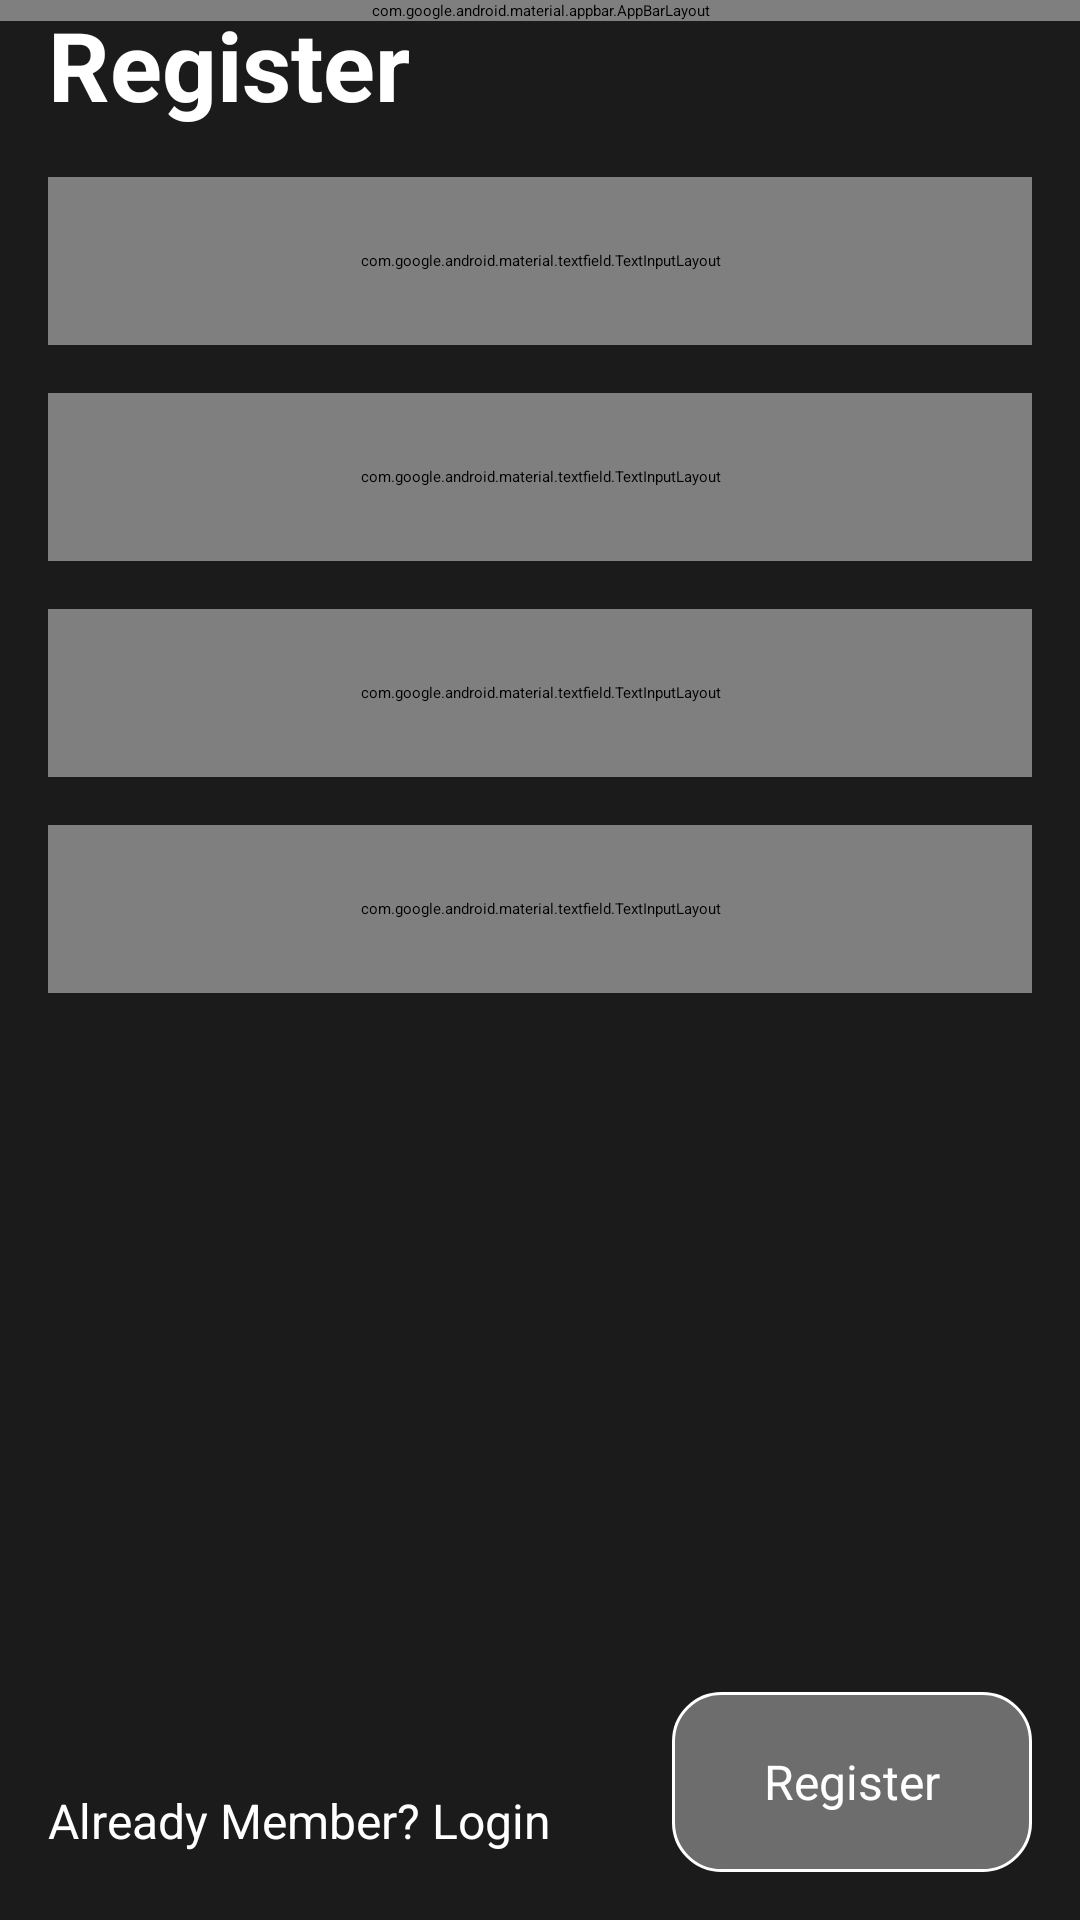

The Android layout XML behind this screen, and the referenced resources:
<!-- AndroidManifest.xml: application theme Theme.Musicapp -->
<!-- res/layout/activity_register.xml -->
<?xml version="1.0" encoding="utf-8"?>
<ScrollView xmlns:android="http://schemas.android.com/apk/res/android"
    xmlns:app="http://schemas.android.com/apk/res-auto"
    xmlns:tools="http://schemas.android.com/tools"
    android:layout_width="match_parent"
    android:layout_height="match_parent"
    android:background="@color/colorPrimaryDark"
    android:fillViewport="true"
    tools:context=".views.register.RegisterActivity">

    <androidx.constraintlayout.widget.ConstraintLayout
        android:layout_width="match_parent"
        android:layout_height="wrap_content">

        <ImageView
            android:id="@+id/image_view_bg_top"
            android:layout_width="match_parent"
            android:layout_height="wrap_content"
            android:scaleType="centerCrop"
            android:src="@drawable/ic_bg_auth_top"
            app:layout_constraintTop_toTopOf="parent" />

        <com.google.android.material.appbar.AppBarLayout
            android:layout_width="match_parent"
            android:layout_height="wrap_content"
            android:background="@android:color/transparent"
            android:theme="@style/ThemeOverlay.AppCompat.Dark.ActionBar"
            app:elevation="0dp"
            app:layout_constraintTop_toTopOf="parent">

            <androidx.appcompat.widget.Toolbar
                android:id="@+id/tb_register"
                android:layout_width="match_parent"
                android:layout_height="?attr/actionBarSize"
                android:background="@android:color/transparent"
                android:elevation="0dp"
                app:popupTheme="@style/ThemeOverlay.AppCompat.Light" />

        </com.google.android.material.appbar.AppBarLayout>

        <TextView
            android:id="@+id/text_view_register"
            android:layout_width="match_parent"
            android:layout_height="wrap_content"
            android:layout_marginStart="16dp"
            android:layout_marginEnd="16dp"
            android:text="@string/register"
            android:textColor="@color/white"
            android:textSize="32sp"
            android:textStyle="bold"
            app:layout_constraintTop_toBottomOf="@id/image_view_bg_top" />

        <com.google.android.material.textfield.TextInputLayout
            android:id="@+id/ti_full_name"
            android:layout_width="match_parent"
            android:layout_height="56dp"
            android:layout_marginStart="16dp"
            android:layout_marginTop="16dp"
            android:layout_marginEnd="16dp"
            app:hintEnabled="false"
            app:layout_constraintTop_toBottomOf="@id/text_view_register">

            <com.google.android.material.textfield.TextInputEditText
                android:id="@+id/et_full_name"
                android:layout_width="match_parent"
                android:layout_height="match_parent"
                android:background="@drawable/bg_edit_text"
                android:gravity="center_vertical"
                android:hint="@string/full_name"
                android:inputType="text"
                android:paddingStart="16dp"
                android:paddingEnd="16dp"
                android:textColor="@color/black"
                android:textColorHint="#4D000000"
                android:textSize="16sp" />

        </com.google.android.material.textfield.TextInputLayout>

        <com.google.android.material.textfield.TextInputLayout
            android:id="@+id/ti_email"
            android:layout_width="match_parent"
            android:layout_height="56dp"
            android:layout_marginStart="16dp"
            android:layout_marginTop="16dp"
            android:layout_marginEnd="16dp"
            app:hintEnabled="false"
            app:layout_constraintTop_toBottomOf="@id/ti_full_name">

            <com.google.android.material.textfield.TextInputEditText
                android:id="@+id/et_email"
                android:layout_width="match_parent"
                android:layout_height="match_parent"
                android:background="@drawable/bg_edit_text"
                android:gravity="center_vertical"
                android:hint="@string/email"
                android:inputType="textEmailAddress"
                android:paddingStart="16dp"
                android:paddingEnd="16dp"
                android:textColor="@color/black"
                android:textColorHint="#4D000000"
                android:textSize="16sp" />

        </com.google.android.material.textfield.TextInputLayout>

        <com.google.android.material.textfield.TextInputLayout
            android:id="@+id/ti_password"
            android:layout_width="match_parent"
            android:layout_height="56dp"
            android:layout_marginStart="16dp"
            android:layout_marginTop="16dp"
            android:layout_marginEnd="16dp"
            app:endIconMode="password_toggle"
            app:hintEnabled="false"
            app:layout_constraintTop_toBottomOf="@id/ti_email">

            <com.google.android.material.textfield.TextInputEditText
                android:id="@+id/et_password"
                android:layout_width="match_parent"
                android:layout_height="match_parent"
                android:background="@drawable/bg_edit_text"
                android:hint="@string/password"
                android:inputType="textPassword"
                android:paddingStart="16dp"
                android:paddingEnd="16dp"
                android:gravity="center_vertical"
                android:textSize="16sp"
                android:textColor="@color/black"
                android:textColorHint="#4D000000" />

        </com.google.android.material.textfield.TextInputLayout>

        <com.google.android.material.textfield.TextInputLayout
            android:id="@+id/ti_confirm_password"
            android:layout_width="match_parent"
            android:layout_height="56dp"
            android:layout_marginStart="16dp"
            android:layout_marginTop="16dp"
            android:layout_marginEnd="16dp"
            app:endIconMode="password_toggle"
            app:hintEnabled="false"
            app:layout_constraintTop_toBottomOf="@id/ti_password">

            <com.google.android.material.textfield.TextInputEditText
                android:id="@+id/et_confirm_password"
                android:layout_width="match_parent"
                android:layout_height="match_parent"
                android:background="@drawable/bg_edit_text"
                android:hint="@string/confirm_password"
                android:inputType="textPassword"
                android:paddingStart="16dp"
                android:gravity="center_vertical"
                android:textSize="16sp"
                android:paddingEnd="16dp"
                android:textColor="@color/black"
                android:textColorHint="#4D000000" />

        </com.google.android.material.textfield.TextInputLayout>

        <ImageView
            android:id="@+id/image_view_bg_bot"
            android:layout_width="match_parent"
            android:layout_height="wrap_content"
            android:scaleType="centerCrop"
            android:src="@drawable/ic_bg_auth_bot"
            app:layout_constraintBottom_toBottomOf="parent" />

        <Button
            android:id="@+id/btn_already_member_login"
            android:layout_width="wrap_content"
            android:layout_height="28dp"
            android:layout_margin="16dp"
            android:background="@android:color/transparent"
            android:text="@string/already_member_login"
            android:textAllCaps="false"
            android:textColor="@color/white"
            android:textSize="16sp"
            app:layout_constraintBottom_toBottomOf="parent"
            app:layout_constraintStart_toStartOf="parent" />

        <Button
            android:id="@+id/btn_register"
            android:layout_width="120dp"
            android:layout_height="60dp"
            android:layout_margin="16dp"
            android:background="@drawable/bg_bt_auth"
            android:gravity="center"
            android:text="@string/register"
            android:textColor="@color/white"
            android:textSize="16sp"
            app:layout_constraintBottom_toBottomOf="parent"
            app:layout_constraintEnd_toEndOf="parent" />

        <ProgressBar
            android:id="@+id/pb_register"
            android:layout_width="wrap_content"
            android:layout_height="wrap_content"
            android:visibility="gone"
            app:layout_constraintBottom_toBottomOf="parent"
            app:layout_constraintEnd_toEndOf="parent"
            app:layout_constraintStart_toStartOf="parent"
            app:layout_constraintTop_toTopOf="parent" />

    </androidx.constraintlayout.widget.ConstraintLayout>

</ScrollView>
<!-- resources referenced by this layout -->
<resources>
  <color name="black">#FF000000</color>
  <color name="colorPrimaryDark">#1B1B1B</color>
  <color name="white">#FFFFFF</color>
  <!-- drawable bg_bt_auth (drawable) -->
  <?xml version="1.0" encoding="utf-8"?>
  <ripple xmlns:android="http://schemas.android.com/apk/res/android"
      android:color="@color/white">
      <item>
          <shape android:shape="rectangle" >
              <solid android:color="@color/colorPrimaryLight" />
              <corners android:radius="16dp" />
              <stroke
                  android:color="@color/white"
                  android:width="1dp" />
          </shape>
      </item>
  
  </ripple>
  <string name="already_member_login">Already Member? Login</string>
  <string name="confirm_password">Confirm Password</string>
  <string name="email">Email</string>
  <string name="full_name">Full Name</string>
  <string name="password">Password</string>
  <string name="register">Register</string>
  <color name="colorPrimaryLight">#6D6D6D</color>
</resources>
